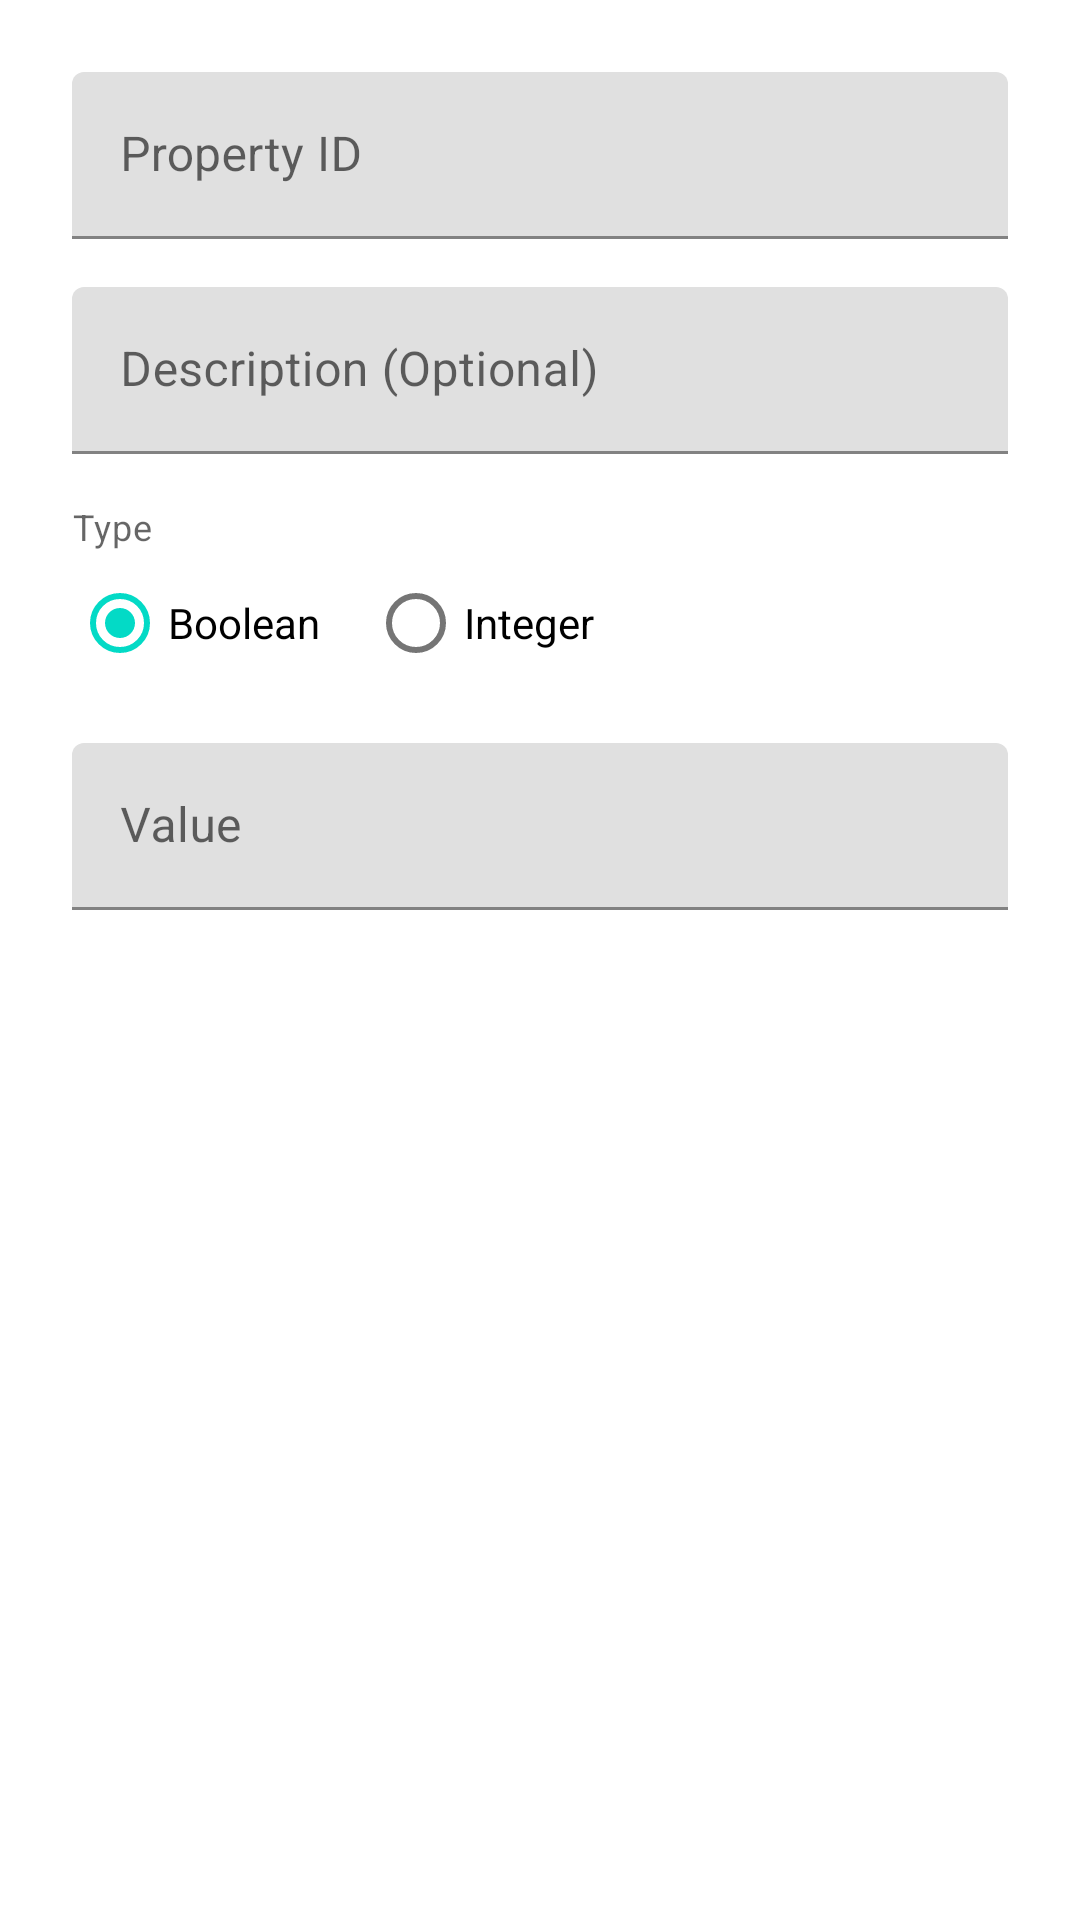

Android layout source for this screen:
<!-- AndroidManifest.xml: fallback theme Theme.MaterialComponents.DayNight.NoActionBar -->
<!-- res/layout/dialog_add_prop.xml -->
<?xml version="1.0" encoding="utf-8"?>
<ScrollView xmlns:android="http://schemas.android.com/apk/res/android"
    android:layout_width="match_parent"
    android:layout_height="wrap_content">

    <LinearLayout
        android:layout_width="match_parent"
        android:layout_height="wrap_content"
        android:orientation="vertical"
        android:padding="24dp">

        <com.google.android.material.textfield.TextInputLayout
            android:layout_width="match_parent"
            android:layout_height="wrap_content"
            android:hint="@string/prop_id">

            <com.google.android.material.textfield.TextInputEditText
                android:id="@+id/edit_prop_id"
                android:layout_width="match_parent"
                android:layout_height="wrap_content"
                android:inputType="number" />
        </com.google.android.material.textfield.TextInputLayout>

        <com.google.android.material.textfield.TextInputLayout
            android:layout_width="match_parent"
            android:layout_height="wrap_content"
            android:layout_marginTop="16dp"
            android:hint="@string/prop_description">

            <com.google.android.material.textfield.TextInputEditText
                android:id="@+id/edit_prop_desc"
                android:layout_width="match_parent"
                android:layout_height="wrap_content"
                android:inputType="textCapSentences" />
        </com.google.android.material.textfield.TextInputLayout>

        <TextView
            android:layout_width="wrap_content"
            android:layout_height="wrap_content"
            android:layout_marginTop="16dp"
            android:text="Type"
            android:textAppearance="?attr/textAppearanceCaption" />

        <RadioGroup
            android:id="@+id/group_prop_type"
            android:layout_width="match_parent"
            android:layout_height="wrap_content"
            android:orientation="horizontal">

            <RadioButton
                android:id="@+id/radio_boolean"
                android:layout_width="wrap_content"
                android:layout_height="wrap_content"
                android:checked="true"
                android:text="@string/prop_type_boolean" />

            <RadioButton
                android:id="@+id/radio_integer"
                android:layout_width="wrap_content"
                android:layout_height="wrap_content"
                android:layout_marginStart="16dp"
                android:text="@string/prop_type_integer" />
        </RadioGroup>

        <com.google.android.material.textfield.TextInputLayout
            android:layout_width="match_parent"
            android:layout_height="wrap_content"
            android:layout_marginTop="16dp"
            android:hint="@string/prop_value">

            <com.google.android.material.textfield.TextInputEditText
                android:id="@+id/edit_prop_value"
                android:layout_width="match_parent"
                android:layout_height="wrap_content"
                android:inputType="text" />
        </com.google.android.material.textfield.TextInputLayout>

    </LinearLayout>
</ScrollView>
<!-- resources referenced by this layout -->
<resources>
  <string name="prop_description">Description (Optional)</string>
  <string name="prop_id">Property ID</string>
  <string name="prop_type_boolean">Boolean</string>
  <string name="prop_type_integer">Integer</string>
  <string name="prop_value">Value</string>
</resources>
